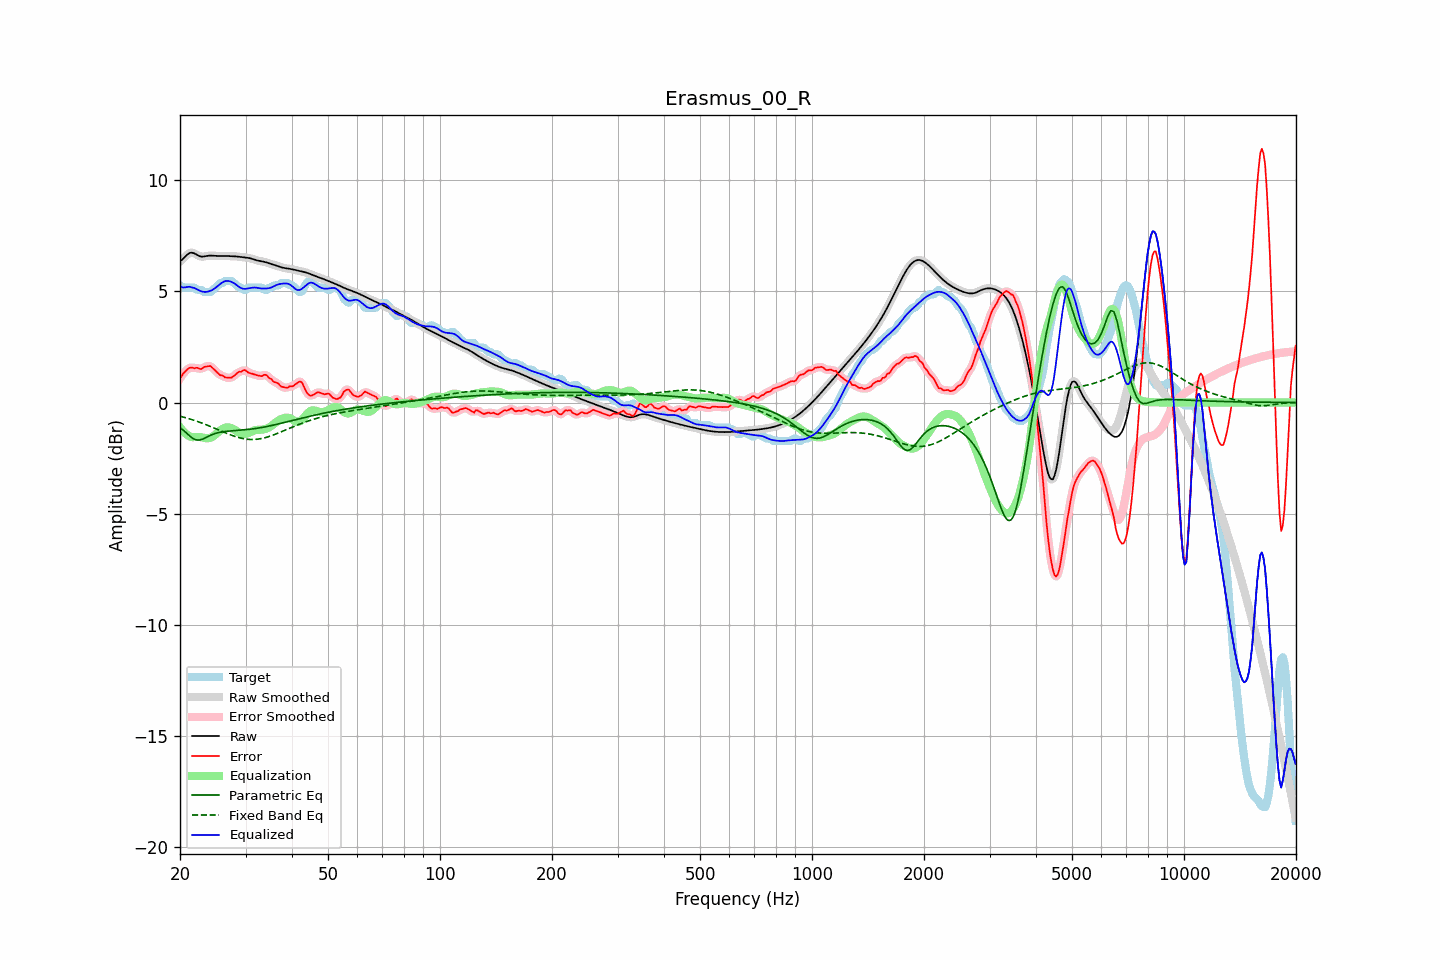

The file beside this chart, header and first rows:
frequency, raw, error, smoothed, error_smoothed, equalization, parametric_eq, fixed_band_eq, equalized_raw, equalized_smoothed, target
20.00, 6.36, 1.09, 6.35, 1.09, -1.11, -1.12, -0.62, 5.25, 5.24, 5.27
20.20, 6.41, 1.19, 6.42, 1.20, -1.21, -1.18, -0.64, 5.20, 5.21, 5.22
20.40, 6.47, 1.30, 6.49, 1.29, -1.29, -1.24, -0.66, 5.18, 5.19, 5.17
20.61, 6.55, 1.38, 6.55, 1.38, -1.37, -1.31, -0.68, 5.18, 5.18, 5.17
20.81, 6.63, 1.45, 6.63, 1.46, -1.43, -1.37, -0.70, 5.20, 5.20, 5.17
21.02, 6.69, 1.52, 6.69, 1.52, -1.48, -1.44, -0.72, 5.21, 5.21, 5.17
21.23, 6.74, 1.56, 6.73, 1.56, -1.52, -1.50, -0.74, 5.21, 5.21, 5.17
21.44, 6.75, 1.58, 6.75, 1.57, -1.56, -1.56, -0.76, 5.20, 5.19, 5.17
21.66, 6.74, 1.56, 6.74, 1.57, -1.56, -1.62, -0.78, 5.17, 5.18, 5.17
21.87, 6.71, 1.54, 6.71, 1.56, -1.56, -1.65, -0.81, 5.15, 5.15, 5.17
22.09, 6.67, 1.56, 6.67, 1.55, -1.56, -1.68, -0.83, 5.12, 5.12, 5.11
22.31, 6.63, 1.56, 6.63, 1.54, -1.55, -1.69, -0.86, 5.08, 5.08, 5.07
22.54, 6.60, 1.52, 6.60, 1.53, -1.55, -1.69, -0.88, 5.05, 5.05, 5.07
22.76, 6.58, 1.50, 6.58, 1.53, -1.56, -1.67, -0.91, 5.01, 5.02, 5.07
22.99, 6.57, 1.54, 6.57, 1.55, -1.58, -1.65, -0.94, 4.99, 4.99, 5.03
23.22, 6.58, 1.60, 6.58, 1.58, -1.59, -1.62, -0.97, 4.98, 4.98, 4.97
23.45, 6.59, 1.62, 6.59, 1.62, -1.61, -1.58, -0.99, 4.98, 4.98, 4.97
23.69, 6.60, 1.63, 6.60, 1.64, -1.61, -1.55, -1.02, 4.99, 4.99, 4.97
23.92, 6.61, 1.64, 6.61, 1.64, -1.61, -1.51, -1.05, 5.01, 5.01, 4.97
24.16, 6.62, 1.64, 6.62, 1.62, -1.59, -1.48, -1.08, 5.03, 5.03, 4.97
24.40, 6.62, 1.57, 6.62, 1.58, -1.55, -1.45, -1.11, 5.07, 5.06, 5.04
24.65, 6.61, 1.50, 6.61, 1.51, -1.50, -1.42, -1.14, 5.11, 5.11, 5.11
24.89, 6.61, 1.43, 6.61, 1.43, -1.44, -1.39, -1.17, 5.16, 5.16, 5.17
25.14, 6.60, 1.37, 6.60, 1.36, -1.38, -1.37, -1.20, 5.22, 5.22, 5.24
25.39, 6.60, 1.29, 6.60, 1.30, -1.32, -1.36, -1.23, 5.28, 5.28, 5.31
25.65, 6.60, 1.23, 6.60, 1.25, -1.26, -1.34, -1.27, 5.34, 5.34, 5.37
25.91, 6.60, 1.23, 6.60, 1.21, -1.21, -1.33, -1.30, 5.39, 5.39, 5.37
26.16, 6.60, 1.19, 6.60, 1.18, -1.17, -1.32, -1.33, 5.44, 5.44, 5.42
26.43, 6.60, 1.13, 6.60, 1.15, -1.14, -1.31, -1.36, 5.46, 5.46, 5.47
26.69, 6.60, 1.12, 6.60, 1.12, -1.12, -1.30, -1.39, 5.48, 5.48, 5.47
26.96, 6.60, 1.12, 6.60, 1.11, -1.12, -1.29, -1.42, 5.47, 5.47, 5.47
27.23, 6.59, 1.12, 6.59, 1.12, -1.13, -1.28, -1.45, 5.46, 5.46, 5.47
27.50, 6.59, 1.12, 6.59, 1.13, -1.16, -1.28, -1.47, 5.44, 5.44, 5.47
27.77, 6.59, 1.17, 6.59, 1.17, -1.19, -1.27, -1.50, 5.40, 5.40, 5.42
28.05, 6.58, 1.22, 6.58, 1.22, -1.23, -1.27, -1.52, 5.35, 5.35, 5.36
28.33, 6.58, 1.29, 6.58, 1.29, -1.28, -1.26, -1.55, 5.30, 5.30, 5.29
28.62, 6.57, 1.35, 6.57, 1.34, -1.33, -1.26, -1.57, 5.24, 5.24, 5.22
28.90, 6.56, 1.39, 6.56, 1.38, -1.37, -1.25, -1.59, 5.19, 5.19, 5.17
29.19, 6.55, 1.38, 6.55, 1.41, -1.40, -1.25, -1.61, 5.15, 5.16, 5.17
29.48, 6.54, 1.44, 6.55, 1.44, -1.42, -1.24, -1.62, 5.13, 5.13, 5.10
29.78, 6.54, 1.46, 6.54, 1.44, -1.42, -1.23, -1.64, 5.12, 5.12, 5.07
30.08, 6.53, 1.44, 6.53, 1.43, -1.41, -1.23, -1.65, 5.12, 5.12, 5.09
30.38, 6.52, 1.37, 6.52, 1.39, -1.39, -1.22, -1.66, 5.13, 5.13, 5.15
30.68, 6.51, 1.33, 6.51, 1.34, -1.36, -1.21, -1.66, 5.15, 5.15, 5.17
30.99, 6.49, 1.32, 6.49, 1.31, -1.33, -1.20, -1.67, 5.16, 5.16, 5.17
31.30, 6.47, 1.29, 6.47, 1.29, -1.30, -1.19, -1.67, 5.17, 5.17, 5.17
31.61, 6.44, 1.27, 6.44, 1.27, -1.27, -1.18, -1.67, 5.18, 5.18, 5.17
31.93, 6.42, 1.24, 6.42, 1.25, -1.24, -1.17, -1.66, 5.18, 5.18, 5.17
32.24, 6.40, 1.23, 6.40, 1.22, -1.23, -1.16, -1.65, 5.17, 5.17, 5.17
32.57, 6.38, 1.21, 6.38, 1.20, -1.23, -1.15, -1.64, 5.15, 5.15, 5.17
32.89, 6.37, 1.19, 6.37, 1.20, -1.23, -1.14, -1.63, 5.14, 5.14, 5.17
33.22, 6.36, 1.19, 6.36, 1.21, -1.22, -1.12, -1.62, 5.13, 5.13, 5.17
33.55, 6.34, 1.24, 6.34, 1.23, -1.21, -1.11, -1.60, 5.13, 5.13, 5.10
33.89, 6.33, 1.25, 6.32, 1.24, -1.19, -1.10, -1.58, 5.13, 5.13, 5.07
34.23, 6.30, 1.22, 6.30, 1.21, -1.17, -1.08, -1.56, 5.14, 5.14, 5.08
34.57, 6.28, 1.13, 6.28, 1.16, -1.14, -1.07, -1.54, 5.15, 5.15, 5.15
34.92, 6.26, 1.08, 6.26, 1.09, -1.10, -1.05, -1.52, 5.16, 5.16, 5.17
35.27, 6.23, 1.05, 6.23, 1.02, -1.05, -1.04, -1.49, 5.19, 5.19, 5.19
35.62, 6.21, 0.95, 6.21, 0.97, -0.99, -1.02, -1.46, 5.22, 5.22, 5.26
35.97, 6.19, 0.91, 6.19, 0.93, -0.93, -1.00, -1.44, 5.26, 5.26, 5.27
... 635 more rows
